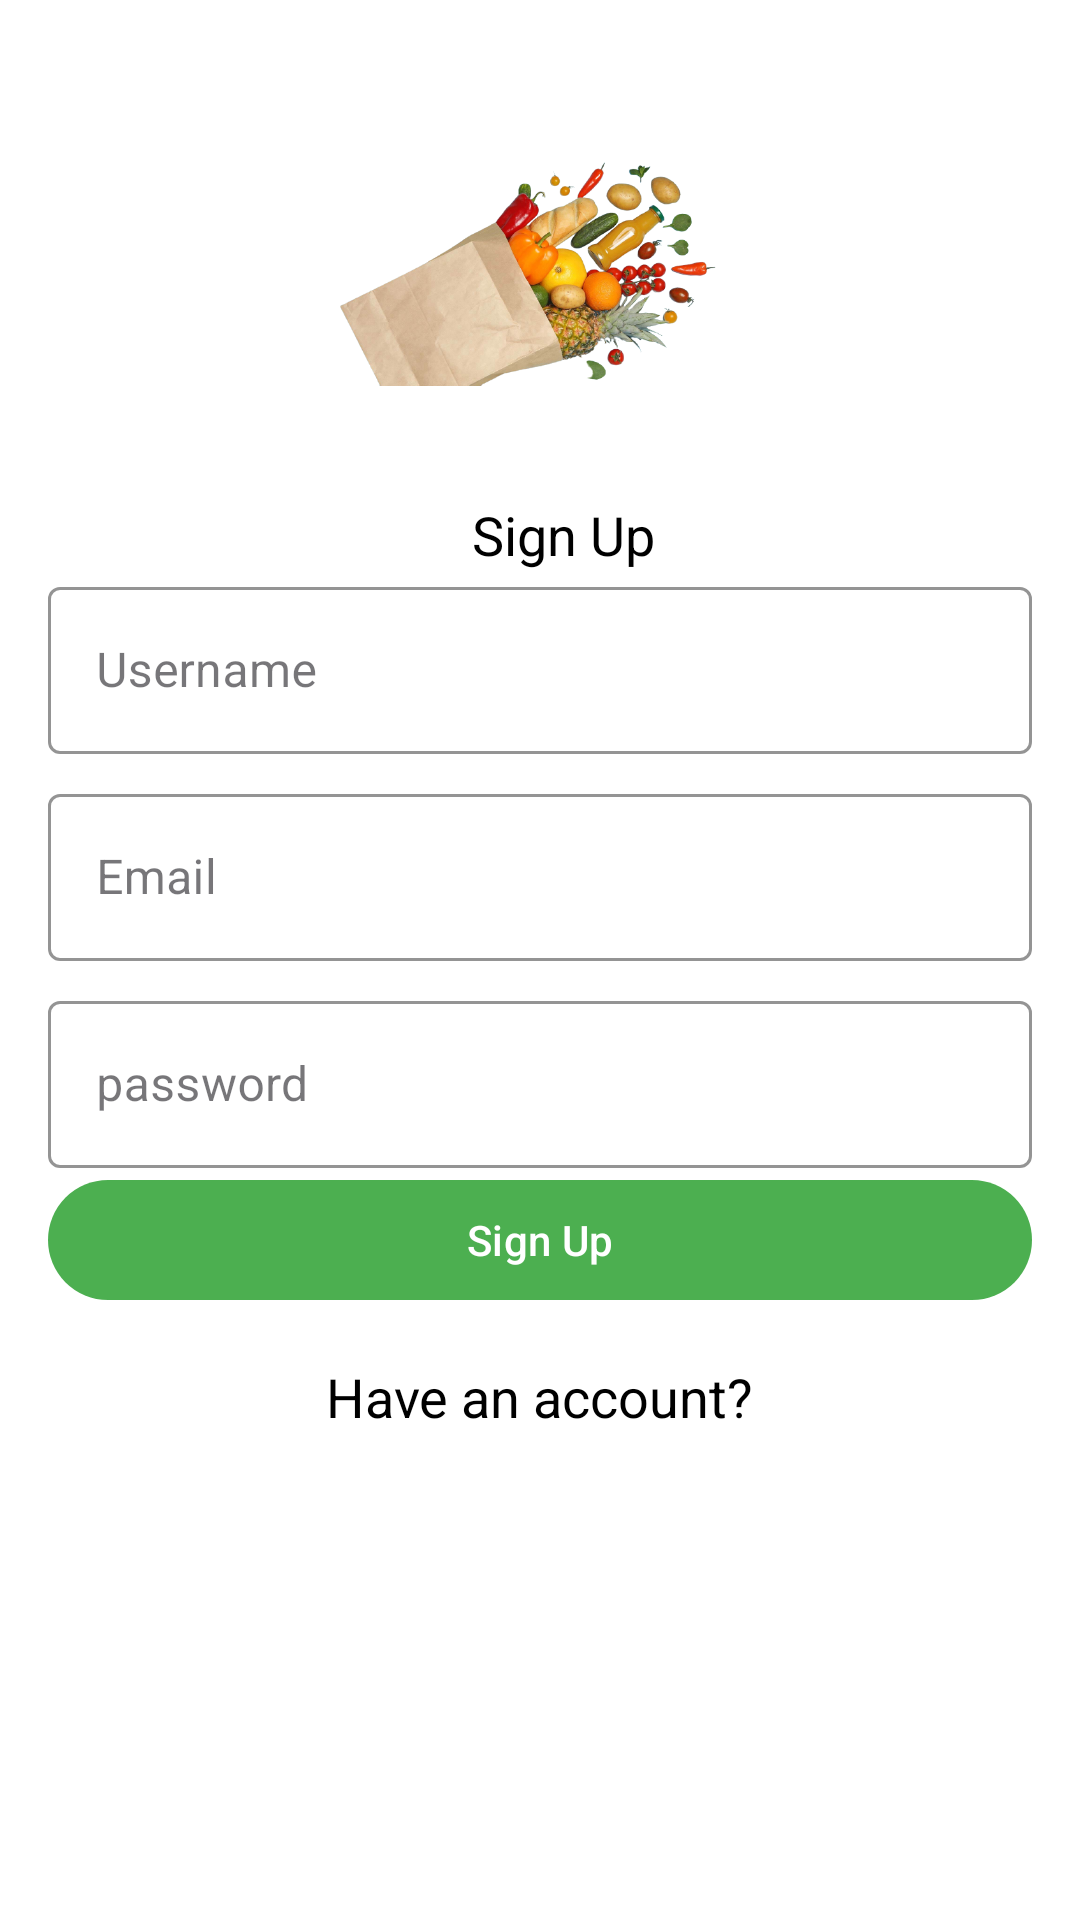

Produce the Android XML layout that renders to this screen, including the resource entries it uses.
<!-- AndroidManifest.xml: application theme Theme.AGGrocery -->
<!-- res/layout/activity_signup.xml -->
<?xml version="1.0" encoding="utf-8"?>
<LinearLayout xmlns:android="http://schemas.android.com/apk/res/android"
    android:layout_width="match_parent"
    android:layout_height="match_parent"
    android:orientation="vertical"
    android:padding="16dp">


    <ImageView
        android:layout_width="150dp"
        android:layout_height="150dp"
        android:src="@drawable/logo"
        android:layout_gravity="center_horizontal"
        android:contentDescription="App Log Image" />

    <androidx.appcompat.widget.AppCompatTextView
        android:id="@+id/applog"
        android:layout_width="wrap_content"
        android:layout_height="wrap_content"
        android:text="@string/sign_Up"
        android:layout_gravity="center_horizontal"
        android:textAppearance="?android:textAppearanceMedium"
        android:layout_marginStart="8dp"/>

    <com.google.android.material.textfield.TextInputLayout
        android:id="@+id/etUsername_layout"
        android:layout_width="match_parent"
        android:layout_height="wrap_content">

        <com.google.android.material.textfield.TextInputEditText
            android:id="@+id/etUsername"
            android:layout_width="match_parent"
            android:layout_height="wrap_content"

            android:hint="@string/username" />

    </com.google.android.material.textfield.TextInputLayout>

    <com.google.android.material.textfield.TextInputLayout
        android:id="@+id/etEmail_layout"
        android:layout_width="match_parent"
        android:layout_height="wrap_content"
        android:layout_marginTop="8dp">

        <com.google.android.material.textfield.TextInputEditText
            android:id="@+id/etEmail"
            android:layout_width="match_parent"
            android:layout_height="wrap_content"
            android:inputType="textEmailAddress"
            android:hint="@string/email" />

    </com.google.android.material.textfield.TextInputLayout>

    <com.google.android.material.textfield.TextInputLayout
        android:id="@+id/etPassword_layout"
        android:layout_width="match_parent"
        android:layout_height="wrap_content"
        android:layout_marginTop="8dp">

        <com.google.android.material.textfield.TextInputEditText
            android:id="@+id/etPassword"
            android:layout_width="match_parent"
            android:layout_height="wrap_content"
            android:inputType="textPassword"
            android:hint="@string/password" />

    </com.google.android.material.textfield.TextInputLayout>

    <com.google.android.material.button.MaterialButton
        android:id="@+id/btnSignup"
        android:layout_width="match_parent"
        android:layout_height="wrap_content"
        android:text="@string/sign_Up" />

    <androidx.appcompat.widget.AppCompatTextView
        android:id="@+id/signUp_link"
        android:layout_width="wrap_content"
        android:layout_height="wrap_content"
        android:text="@string/singUp_loginLink"
        android:layout_gravity="center"
        android:textAppearance="?android:textAppearanceMedium"
        android:layout_marginTop="16dp"/>

</LinearLayout>
<!-- resources referenced by this layout -->
<resources>
  <!-- drawable logo: png bitmap (drawable, 247742 bytes) -->
  <string name="email">Email</string>
  <string name="password">password</string>
  <string name="sign_Up">Sign Up</string>
  <string name="singUp_loginLink">Have an account?</string>
  <string name="username">Username</string>
  <style name="Theme.AGGrocery" parent="Base.Theme.AGGrocery" />
  <style name="Base.Theme.AGGrocery" parent="Theme.Material3.DayNight.NoActionBar">
          <item name="colorPrimary">@color/colorPrimary</item>
          <item name="colorPrimaryDark">@color/colorPrimaryDark</item>
          <item name="colorAccent">@color/colorAccent</item>
  
          
          <item name="android:textColorPrimary">@color/textPrimary</item>
          <item name="android:textColorSecondary">@color/black</item>
          <item name="android:iconTint">#000000</item>
          <item name="android:textColorHint">@color/black</item>
          <item name="android:textColorHintInverse">@color/black</item>
          <item name="android:textColor">@color/black</item>
          <item name="boxStrokeWidth">2dp</item>
          <item name="boxBackgroundColor">@color/background</item>
          
          <item name="android:windowBackground">@color/background</item>
          <item name="textInputStyle">@style/MyTextInputLayoutStyle</item>
  
          
          <item name="editTextStyle">@style/CustomTextBoxStyle</item>
      </style>
  <color name="colorPrimary">#4CAF50</color>
  <color name="colorPrimaryDark">#388E3C</color>
  <color name="colorAccent">#FF9800</color>
  <color name="textPrimary">#000000</color>
  <color name="black">#000000</color>
  <color name="background">#FFFFFF</color>
  <style name="MyTextInputLayoutStyle" parent="Widget.MaterialComponents.TextInputLayout.OutlinedBox">
          
  
          
          <item name="android:textColor">@color/black</item>
          <item name="boxStrokeColor">@color/black</item>
      </style>
  <style name="CustomTextBoxStyle">
          <item name="android:textColor">@color/black</item>
          <item name="android:textColorHint">@color/black</item>
          
      </style>
</resources>
